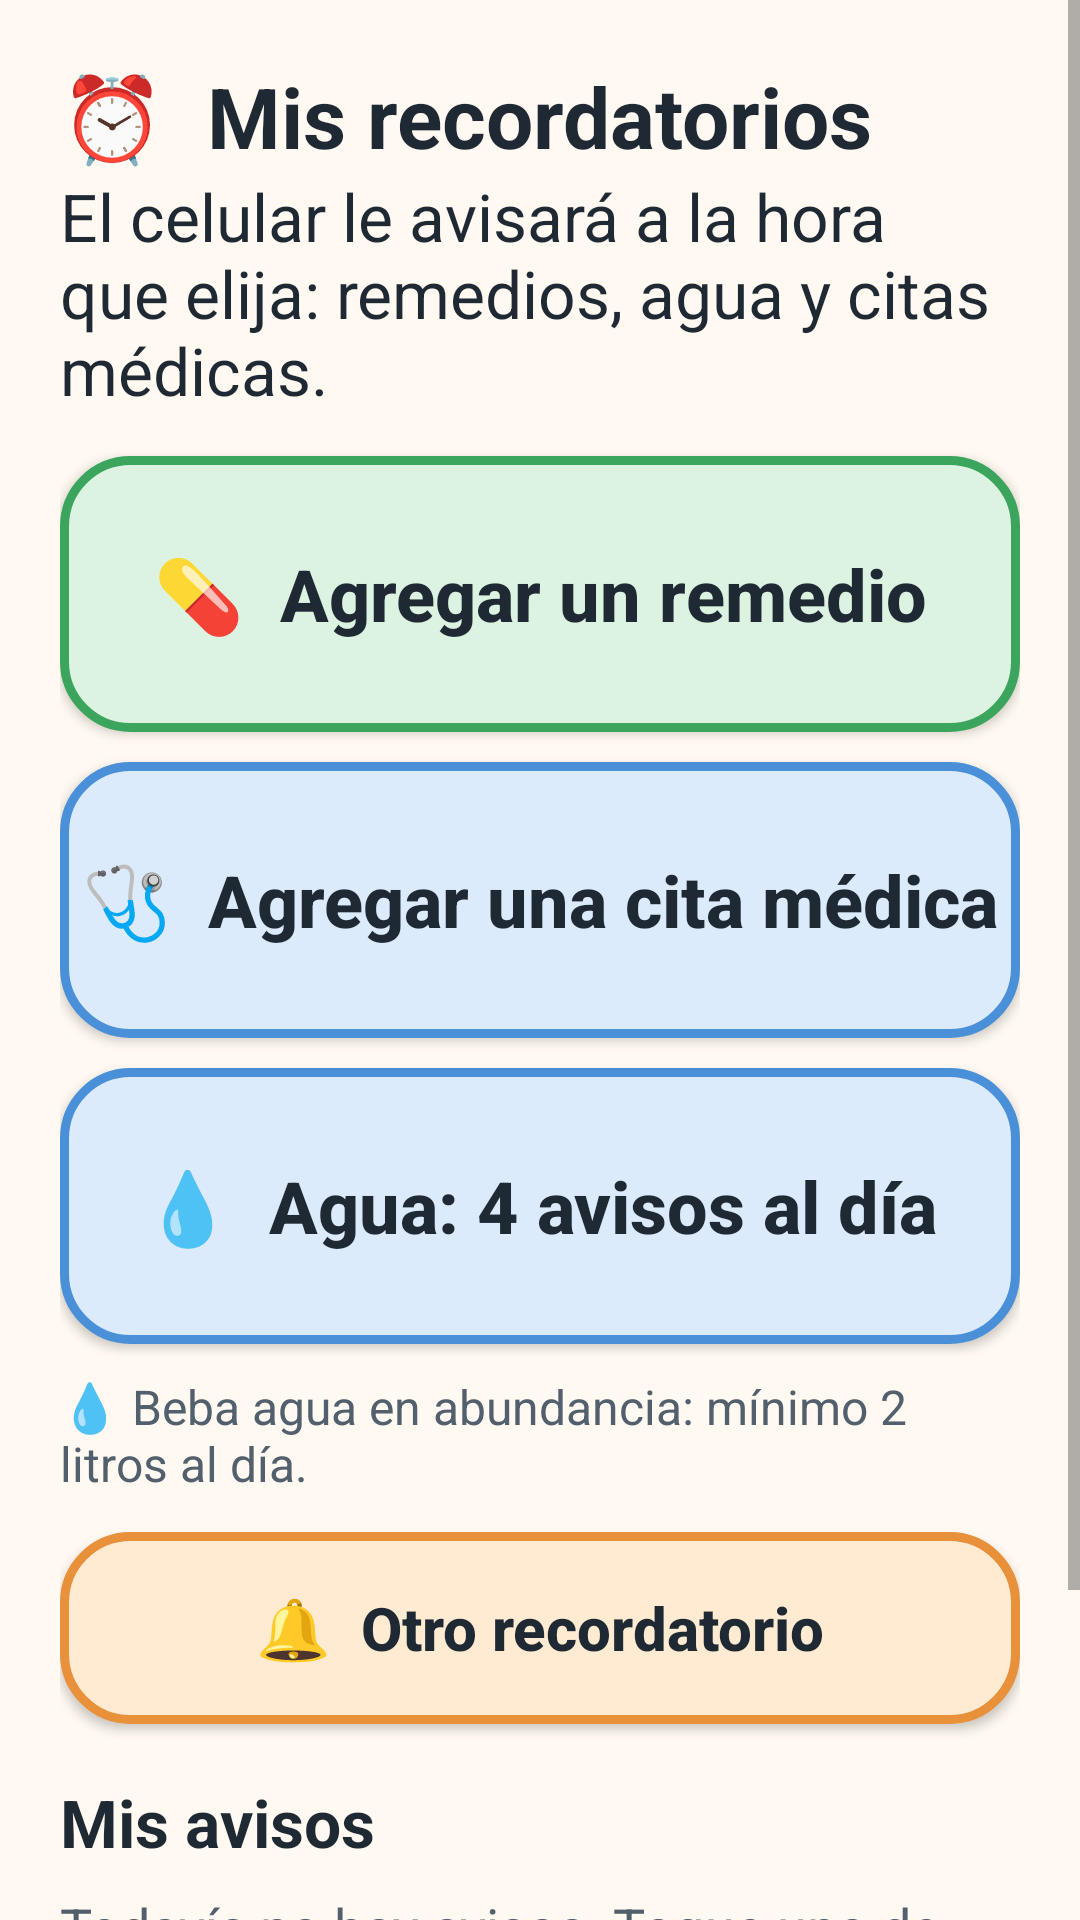

The Android layout XML behind this screen, and the referenced resources:
<!-- AndroidManifest.xml: application theme Theme.SiempreJuntosApp -->
<!-- res/layout/activity_recordatorios.xml -->
<?xml version="1.0" encoding="utf-8"?>
<ScrollView xmlns:android="http://schemas.android.com/apk/res/android"
    android:layout_width="match_parent"
    android:layout_height="match_parent"
    android:background="@color/am_fondo"
    android:fillViewport="true">

    <LinearLayout
        android:layout_width="match_parent"
        android:layout_height="wrap_content"
        android:orientation="vertical"
        android:padding="20dp">

        <TextView
            style="@style/AM.Titulo"
            android:layout_width="match_parent"
            android:layout_height="wrap_content"
            android:text="⏰  Mis recordatorios" />

        <TextView
            style="@style/AM.Texto"
            android:layout_width="match_parent"
            android:layout_height="wrap_content"
            android:layout_marginBottom="14dp"
            android:text="El celular le avisará a la hora que elija: remedios, agua y citas médicas." />

        <Button
            android:id="@+id/btnAgregarRemedio"
            style="@style/AM.Boton"
            android:layout_width="match_parent"
            android:layout_height="wrap_content"
            android:layout_marginBottom="10dp"
            android:background="@drawable/bg_btn_verde"
            android:text="💊  Agregar un remedio" />

        <Button
            android:id="@+id/btnAgregarCita"
            style="@style/AM.Boton"
            android:layout_width="match_parent"
            android:layout_height="wrap_content"
            android:layout_marginBottom="10dp"
            android:background="@drawable/bg_btn_azul"
            android:text="🩺  Agregar una cita médica" />

        <Button
            android:id="@+id/btnAgregarAgua"
            style="@style/AM.Boton"
            android:layout_width="match_parent"
            android:layout_height="wrap_content"
            android:layout_marginBottom="10dp"
            android:background="@drawable/bg_btn_azul"
            android:text="💧  Agua: 4 avisos al día" />

        <TextView
            style="@style/AM.TextoSuave"
            android:layout_width="match_parent"
            android:layout_height="wrap_content"
            android:layout_marginBottom="12dp"
            android:text="💧 Beba agua en abundancia: mínimo 2 litros al día."
            android:textSize="16sp" />

        <Button
            android:id="@+id/btnAgregarOtro"
            style="@style/AM.BotonChico"
            android:layout_width="match_parent"
            android:layout_height="wrap_content"
            android:layout_marginBottom="18dp"
            android:background="@drawable/bg_btn_naranja"
            android:text="🔔  Otro recordatorio" />

        <TextView
            style="@style/AM.Titulo"
            android:layout_width="match_parent"
            android:layout_height="wrap_content"
            android:layout_marginBottom="8dp"
            android:text="Mis avisos"
            android:textSize="22sp" />

        <LinearLayout
            android:id="@+id/llAlarmas"
            android:layout_width="match_parent"
            android:layout_height="wrap_content"
            android:orientation="vertical" />

        <TextView
            android:id="@+id/tvSinAlarmas"
            style="@style/AM.TextoSuave"
            android:layout_width="match_parent"
            android:layout_height="wrap_content"
            android:layout_marginBottom="12dp"
            android:text="Todavía no hay avisos. Toque uno de los botones de arriba." />

        <TextView
            android:id="@+id/tvAvisoAlarmas"
            style="@style/AM.TextoSuave"
            android:layout_width="match_parent"
            android:layout_height="wrap_content"
            android:layout_marginBottom="12dp"
            android:background="@drawable/bg_tarjeta"
            android:padding="16dp"
            android:textSize="16sp" />
    </LinearLayout>
</ScrollView>
<!-- resources referenced by this layout -->
<resources>
  <color name="am_fondo">#FFF9F1</color>
  <!-- drawable bg_btn_azul (drawable) -->
  <?xml version="1.0" encoding="utf-8"?>
  <selector xmlns:android="http://schemas.android.com/apk/res/android">
      <item android:state_pressed="true">
          <shape android:shape="rectangle">
              <solid android:color="#C3DBF6" />
              <stroke android:width="3dp" android:color="#4A90D9" />
              <corners android:radius="22dp" />
          </shape>
      </item>
      <item>
          <shape android:shape="rectangle">
              <solid android:color="#DCEBFB" />
              <stroke android:width="3dp" android:color="#4A90D9" />
              <corners android:radius="22dp" />
          </shape>
      </item>
  </selector>
  <!-- drawable bg_btn_verde (drawable) -->
  <?xml version="1.0" encoding="utf-8"?>
  <selector xmlns:android="http://schemas.android.com/apk/res/android">
      <item android:state_pressed="true">
          <shape android:shape="rectangle">
              <solid android:color="#C4E8CC" />
              <stroke android:width="3dp" android:color="#3BA55D" />
              <corners android:radius="22dp" />
          </shape>
      </item>
      <item>
          <shape android:shape="rectangle">
              <solid android:color="#DDF3E1" />
              <stroke android:width="3dp" android:color="#3BA55D" />
              <corners android:radius="22dp" />
          </shape>
      </item>
  </selector>
  <!-- drawable bg_tarjeta (drawable) -->
  <?xml version="1.0" encoding="utf-8"?>
  <shape xmlns:android="http://schemas.android.com/apk/res/android"
      android:shape="rectangle">
      <solid android:color="#FFFFFF" />
      <stroke android:width="2dp" android:color="#E6DCCF" />
      <corners android:radius="22dp" />
  </shape>
  <style name="AM.Boton" parent="Widget.AppCompat.Button">
          <item name="android:minHeight">92dp</item>
          <item name="android:textSize">24sp</item>
          <item name="android:textStyle">bold</item>
          <item name="android:textColor">@color/am_texto</item>
          <item name="android:textAllCaps">false</item>
      </style>
  <style name="AM.BotonChico" parent="Widget.AppCompat.Button">
          <item name="android:minHeight">64dp</item>
          <item name="android:textSize">20sp</item>
          <item name="android:textStyle">bold</item>
          <item name="android:textColor">@color/am_texto</item>
          <item name="android:textAllCaps">false</item>
      </style>
  <style name="AM.Texto" parent="@android:style/Widget.TextView">
          <item name="android:textSize">22sp</item>
          <item name="android:textColor">@color/am_texto</item>
      </style>
  <style name="AM.TextoSuave" parent="@android:style/Widget.TextView">
          <item name="android:textSize">18sp</item>
          <item name="android:textColor">@color/am_texto_suave</item>
      </style>
  <style name="AM.Titulo" parent="@android:style/Widget.TextView">
          <item name="android:textSize">28sp</item>
          <item name="android:textStyle">bold</item>
          <item name="android:textColor">@color/am_texto</item>
      </style>
  <style name="Theme.SiempreJuntosApp" parent="Theme.AppCompat.Light.NoActionBar">
          <item name="colorPrimary">@color/am_azul</item>
          <item name="colorPrimaryDark">@color/am_azul</item>
          <item name="colorAccent">@color/am_naranja</item>
          <item name="android:windowBackground">@color/am_fondo</item>
          <item name="android:statusBarColor">@color/am_fondo</item>
          <item name="android:windowLightStatusBar">true</item>
      </style>
  <color name="am_texto">#1F2933</color>
  <color name="am_texto_suave">#52606D</color>
  <color name="am_azul">#1F5FA8</color>
  <color name="am_naranja">#B85C00</color>
</resources>
